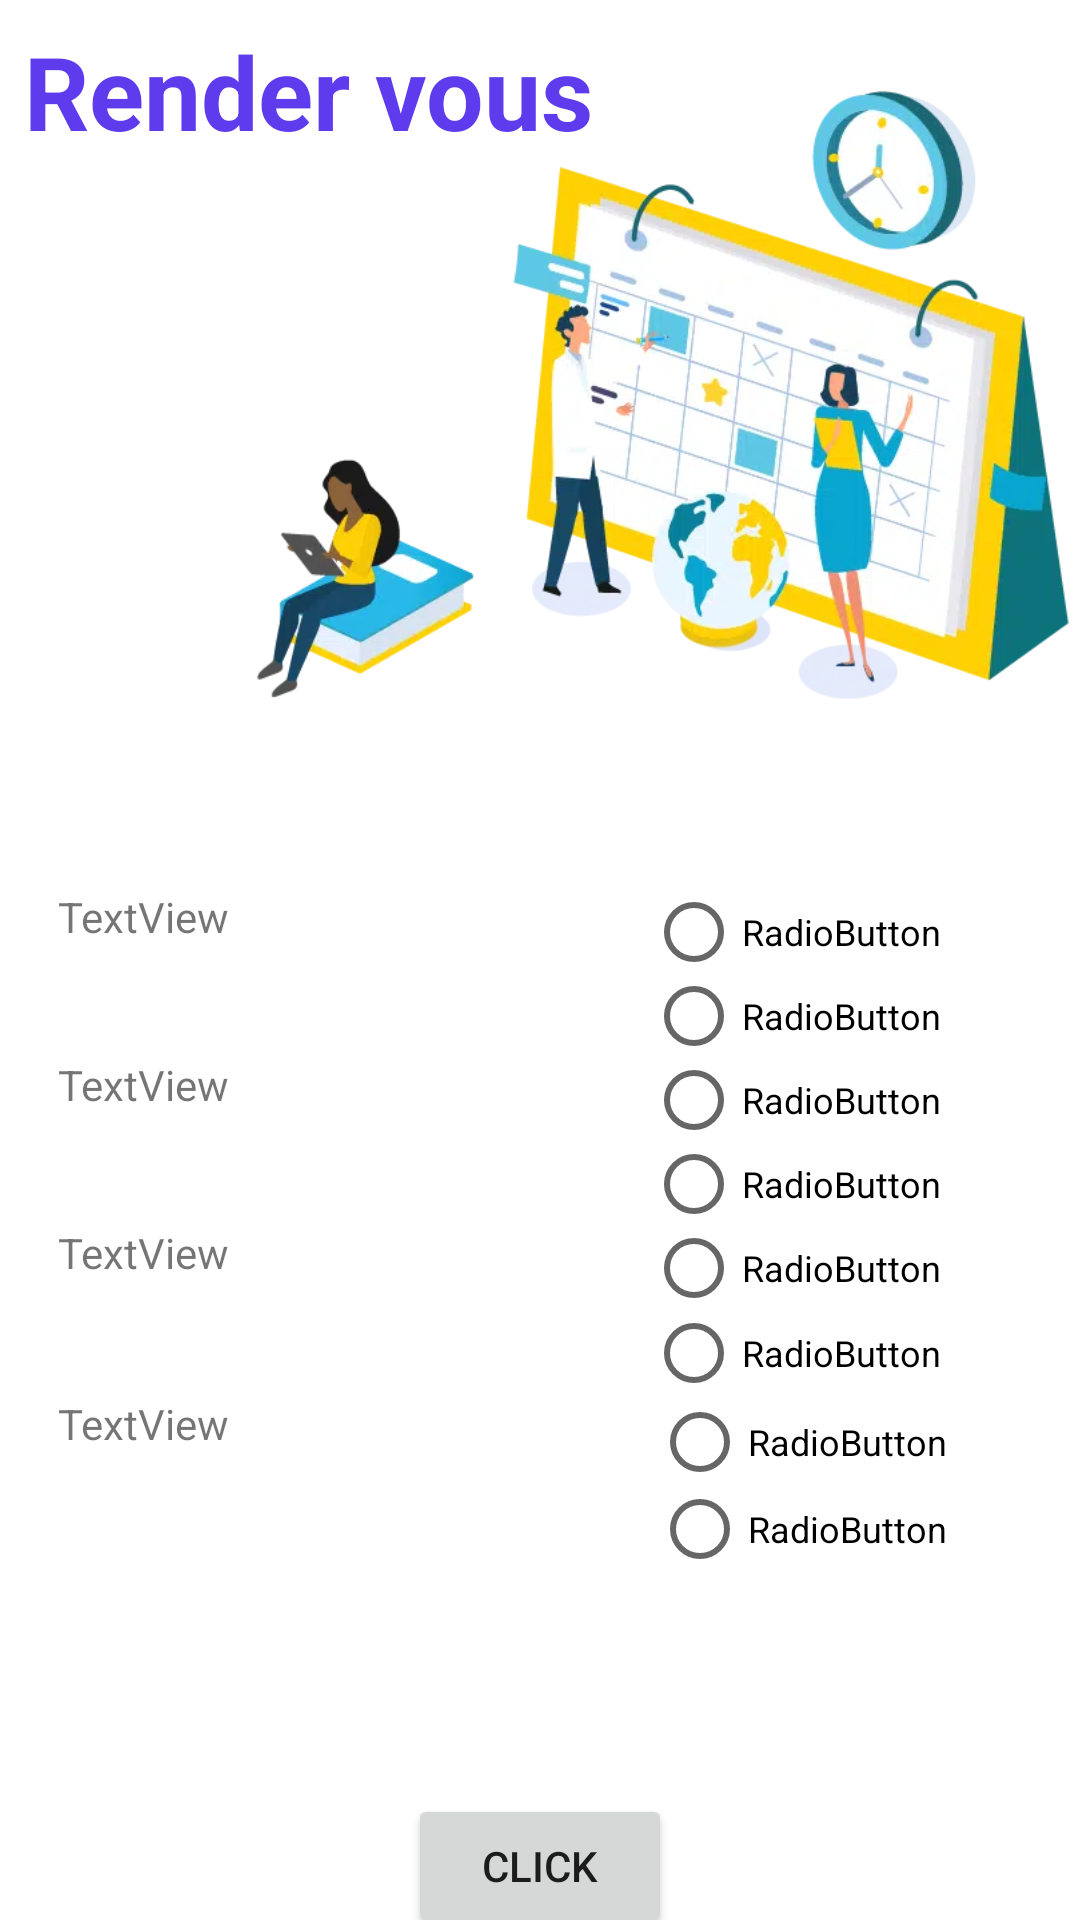

Here is an Android app screen rendered from its layout file. Give the layout XML and the strings, colors and styles it references.
<!-- AndroidManifest.xml: application theme Theme.YoucefDonneur -->
<!-- res/layout/activity_main3.xml -->
<?xml version="1.0" encoding="utf-8"?>
<androidx.constraintlayout.widget.ConstraintLayout xmlns:android="http://schemas.android.com/apk/res/android"
    xmlns:app="http://schemas.android.com/apk/res-auto"
    xmlns:tools="http://schemas.android.com/tools"
    android:id="@+id/but"
    android:layout_width="match_parent"
    android:layout_height="match_parent"
    android:background="@drawable/banner"
    tools:context=".MainActivity3"
    tools:ignore="ExtraText">

    <androidx.constraintlayout.widget.ConstraintLayout
        android:layout_width="382dp"
        android:layout_height="687dp"
        android:background="@drawable/button"
        app:layout_constraintBottom_toBottomOf="parent"
        app:layout_constraintEnd_toEndOf="parent"
        app:layout_constraintHorizontal_bias="0.5"
        app:layout_constraintStart_toStartOf="parent"
        app:layout_constraintTop_toTopOf="parent">

        <TextView
            android:id="@+id/textView10"
            android:layout_width="wrap_content"
            android:layout_height="wrap_content"
            android:text="Render vous"
            android:textColor="#5E3BED"
            android:textSize="34sp"
            android:textStyle="bold"
            app:layout_constraintBottom_toBottomOf="parent"
            app:layout_constraintEnd_toEndOf="parent"
            app:layout_constraintHorizontal_bias="0.098"
            app:layout_constraintStart_toStartOf="parent"
            app:layout_constraintTop_toTopOf="parent"
            app:layout_constraintVertical_bias="0.048" />

        <TextView
            android:id="@+id/textView11"
            android:layout_width="363dp"
            android:layout_height="39dp"
            android:text="pour prener un rendez-vous vous dever répondre a quelques question"
            android:textColor="#000000"
            android:textSize="16sp"
            android:visibility="invisible"
            app:layout_constraintBottom_toBottomOf="parent"
            app:layout_constraintEnd_toEndOf="parent"
            app:layout_constraintHorizontal_bias="0.526"
            app:layout_constraintStart_toStartOf="parent"
            app:layout_constraintTop_toTopOf="parent"
            app:layout_constraintVertical_bias="0.419" />

        <androidx.constraintlayout.widget.ConstraintLayout
            android:id="@+id/constraintLayout2"
            android:layout_width="325dp"
            android:layout_height="352dp"
            android:visibility="visible"
            app:layout_constraintBottom_toBottomOf="parent"
            app:layout_constraintEnd_toEndOf="parent"
            app:layout_constraintHorizontal_bias="0.508"
            app:layout_constraintStart_toStartOf="parent"
            app:layout_constraintTop_toTopOf="parent"
            app:layout_constraintVertical_bias="0.952">

            <LinearLayout
                android:id="@+id/linearLayout"
                android:layout_width="323dp"
                android:layout_height="288dp"
                android:orientation="vertical"
                app:layout_constraintBottom_toBottomOf="parent"
                app:layout_constraintEnd_toEndOf="parent"
                app:layout_constraintStart_toStartOf="parent"
                app:layout_constraintTop_toTopOf="parent"
                app:layout_constraintVertical_bias="0.0" >

                <LinearLayout
                    android:layout_width="match_parent"
                    android:layout_height="56dp"
                    android:orientation="horizontal">

                    <TextView
                        android:id="@+id/textView12"
                        android:layout_width="392dp"
                        android:layout_height="match_parent"
                        android:layout_weight="1"
                        android:text="TextView" />

                    <RadioGroup
                        android:id="@+id/group1"
                        android:layout_width="match_parent"
                        android:layout_height="match_parent"
                        android:layout_weight="1">

                        <RadioButton
                            android:id="@+id/radioButton1"
                            android:layout_width="match_parent"
                            android:layout_height="29dp"
                            android:text="RadioButton"
                            android:textSize="12sp"
                            tools:ignore="TouchTargetSizeCheck,TouchTargetSizeCheck" />

                        <RadioButton
                            android:id="@+id/radioButton3"
                            android:layout_width="match_parent"
                            android:layout_height="wrap_content"
                            android:text="RadioButton"
                            android:textSize="12sp"
                            tools:ignore="DuplicateIds,TouchTargetSizeCheck" />
                    </RadioGroup>

                </LinearLayout>

                <LinearLayout
                    android:layout_width="match_parent"
                    android:layout_height="wrap_content"
                    android:orientation="horizontal">

                    <TextView
                        android:id="@+id/textView3"
                        android:layout_width="91dp"
                        android:layout_height="match_parent"
                        android:layout_weight="1"
                        android:text="TextView" />

                    <RadioGroup
                        android:id="@+id/group2"
                        android:layout_width="22dp"
                        android:layout_height="match_parent"
                        android:layout_weight="1">

                        <RadioButton
                            android:id="@+id/radioButton3"
                            android:layout_width="match_parent"
                            android:layout_height="29dp"
                            android:text="RadioButton"
                            android:textSize="12sp"
                            tools:ignore="DuplicateIds,TouchTargetSizeCheck" />

                        <RadioButton
                            android:id="@+id/radioButton4"
                            android:layout_width="match_parent"
                            android:layout_height="27dp"
                            android:text="RadioButton"
                            android:textSize="12sp"
                            tools:ignore="TouchTargetSizeCheck" />
                    </RadioGroup>
                </LinearLayout>

                <LinearLayout
                    android:layout_width="match_parent"
                    android:layout_height="57dp"
                    android:orientation="horizontal">

                    <TextView
                        android:id="@+id/textView5"
                        android:layout_width="392dp"
                        android:layout_height="match_parent"
                        android:layout_weight="1"
                        android:text="TextView" />

                    <RadioGroup
                        android:id="@+id/group3"
                        android:layout_width="match_parent"
                        android:layout_height="match_parent"
                        android:layout_weight="1">

                        <RadioButton
                            android:id="@+id/radioButton5"
                            android:layout_width="match_parent"
                            android:layout_height="29dp"
                            android:text="RadioButton"
                            android:textSize="12sp"
                            tools:ignore="TouchTargetSizeCheck" />

                        <RadioButton
                            android:id="@+id/radioButton6"
                            android:layout_width="match_parent"
                            android:layout_height="wrap_content"
                            android:text="RadioButton"
                            android:textSize="12sp"
                            tools:ignore="DuplicateIds,TouchTargetSizeCheck" />
                    </RadioGroup>

                </LinearLayout>

                <LinearLayout
                    android:layout_width="match_parent"
                    android:layout_height="58dp"
                    android:orientation="horizontal">

                    <TextView
                        android:id="@+id/textView16"
                        android:layout_width="396dp"
                        android:layout_height="match_parent"
                        android:layout_weight="1"
                        android:text="TextView" />

                    <RadioGroup
                        android:id="@+id/group4"
                        android:layout_width="match_parent"
                        android:layout_height="match_parent"
                        android:layout_weight="1">

                        <RadioButton
                            android:id="@+id/radioButton7"
                            android:layout_width="match_parent"
                            android:layout_height="31dp"
                            android:text="RadioButton"
                            android:textSize="12sp"
                            tools:ignore="TouchTargetSizeCheck" />

                        <RadioButton
                            android:id="@+id/radioButton8"
                            android:layout_width="match_parent"
                            android:layout_height="wrap_content"
                            android:text="RadioButton"
                            android:textSize="12sp"
                            tools:ignore="TouchTargetSizeCheck" />
                    </RadioGroup>

                </LinearLayout>

            </LinearLayout>

            <Button
                android:id="@+id/button5"
                android:layout_width="wrap_content"
                android:layout_height="wrap_content"
                android:text="Click"
                app:layout_constraintBottom_toBottomOf="parent"
                app:layout_constraintEnd_toEndOf="parent"
                app:layout_constraintHorizontal_bias="0.497"
                app:layout_constraintStart_toStartOf="parent"
                app:layout_constraintTop_toBottomOf="@+id/linearLayout"
                app:layout_constraintVertical_bias="0.875" />

        </androidx.constraintlayout.widget.ConstraintLayout>

        <ImageView
            android:id="@+id/imageView13"
            android:layout_width="303dp"
            android:layout_height="214dp"
            app:layout_constraintBottom_toBottomOf="parent"
            app:layout_constraintEnd_toEndOf="parent"
            app:layout_constraintHorizontal_bias="1.0"
            app:layout_constraintStart_toStartOf="parent"
            app:layout_constraintTop_toTopOf="parent"
            app:layout_constraintVertical_bias="0.099"
            app:srcCompat="@drawable/fidb" />

    </androidx.constraintlayout.widget.ConstraintLayout>

</androidx.constraintlayout.widget.ConstraintLayout>
<!-- resources referenced by this layout -->
<resources>
  <!-- drawable banner (drawable) -->
  <?xml version="1.0" encoding="utf-8"?>
  <selector xmlns:android="http://schemas.android.com/apk/res/android">
      <item>
          <shape android:shape="rectangle">
              <corners android:radius="18sp"/>
              <solid android:color="#5e3bee"/>
          </shape>
  
      </item>
  </selector>
  <!-- drawable button (drawable) -->
  <?xml version="1.0" encoding="utf-8"?>
  <selector xmlns:android="http://schemas.android.com/apk/res/android">
      <item>
          <shape android:shape="rectangle">
              <solid android:color="#ffffff"/>
              <corners android:radius="18dp"/>
          </shape>
  
      </item>
  </selector>
  <!-- drawable fidb: webp bitmap (drawable, 38568 bytes) -->
  <style name="Theme.YoucefDonneur" parent="Theme.MaterialComponents.DayNight.NoActionBar">
          
          <item name="colorPrimary">@color/purple_500</item>
          <item name="colorPrimaryVariant">@color/purple_700</item>
          <item name="colorOnPrimary">@color/white</item>
          
          <item name="colorSecondary">@color/teal_200</item>
          <item name="colorSecondaryVariant">@color/teal_700</item>
          <item name="colorOnSecondary">@color/black</item>
          
          <item name="android:statusBarColor">?attr/colorPrimaryVariant</item>
          
      </style>
  <color name="purple_500">#FF6200EE</color>
  <color name="purple_700">#B55F5F</color>
  <color name="white">#FFFFFFFF</color>
  <color name="teal_200">#FF03DAC5</color>
  <color name="teal_700">#FF018786</color>
  <color name="black">#FF000000</color>
</resources>
